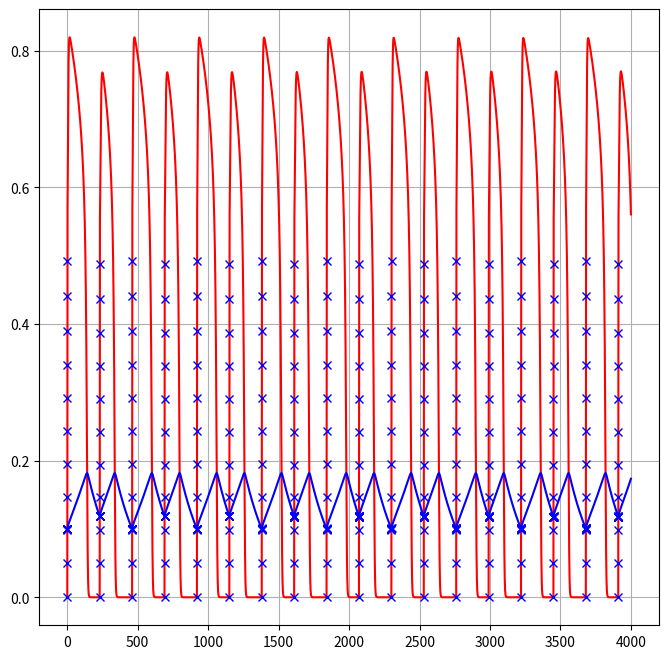
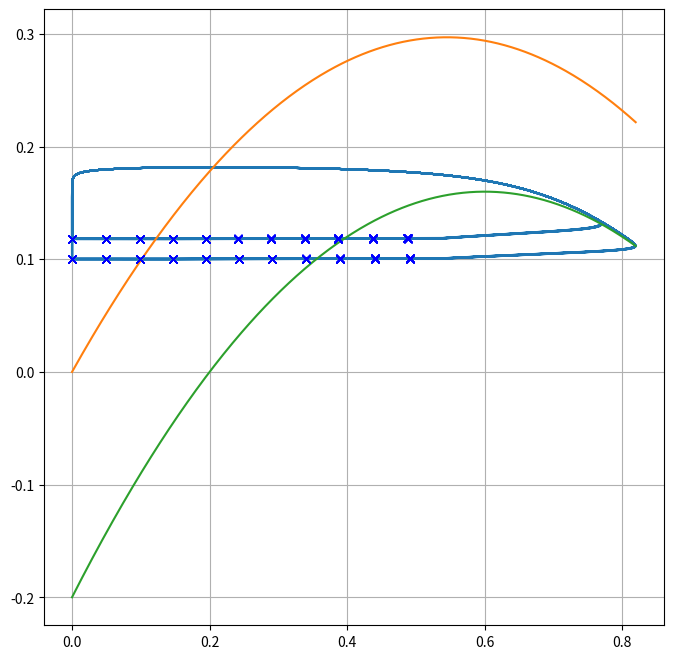

Write Python code to recreate these figures, in order.
import matplotlib.pyplot as plt
import math
import numpy as np

version = 0

# Differential Equation Parameters

if version == 0:
    mu = 1
    alpha = 0.2
    beta = 1.09
    eps = 0.005

if version == 4:
    alpha = 0.1
    gamma = 1
    beta = 0.3
    eps = 0.05
    delta = 0.07

# Stimulation Parameters
I_stim = 0.5
T = 230
duration = 1

t_start = 0
stimulation_on = True

# Time Parameters
dt = 0.1
t_f = 4000
n = int(np.ceil(t_f / dt))

# Initial Conditions and Variables Storage Arrays
v_0 = 0
w_0 = 0.1
t_0 = 0
v_val = np.zeros(n + 1)
w_val = np.zeros(n + 1)
t_val = np.zeros(n + 1)
v_val[0] = v_0
w_val[0] = w_0
t_val[0] = t_0


intersect = []

def v_diff(v, w, t):
    I = 0
    if t % T <= duration and t >= t_start and stimulation_on == True:
        I = I_stim
        intersect.append([t,v,w])
    if version == 0:
        return mu * v * (1 - v) * (v - alpha) - v * w + I
    if version == 4:
        return v * (1 - v) * (v - alpha) - w + I

def w_diff(v, w):
    if version == 0:
        return eps * (v * (beta - v) - w)
    if version == 4:
        return eps * (beta * v - gamma * w - delta)

def step(v, w, t, dt):
    v += v_diff(v, w, t) * dt
    w += w_diff(v, w) * dt
    t += dt
    return v, w, round(t,1)

for i in range(n):
    v_0, w_0, t_0 = step(v_0, w_0, t_0, dt)
    v_val[i+1] = v_0
    w_val[i+1] = w_0
    t_val[i+1] = t_0

v_null = np.linspace(min(v_val), max(v_val), 500)
print(min(v_val), max(v_val))
if version == 0:
    w_null_1 = list(v*(beta-v) for v in v_null)
    w_null_2 = list(mu*(1-v)*(v-alpha) for v in v_null)
if version == 4:
    w_null_1 = list((beta * v - delta)/gamma for v in v_null)
    w_null_2 = list(v * (1 - v) * (v - alpha) for v in v_null)

graph = True

plt.figure(figsize=(8, 8))
plt.plot(t_val, v_val, marker='', linestyle='-', color='r')
plt.plot(t_val, w_val, marker='', linestyle='-', color='b')
plt.plot(list(i[0] for i in intersect), list(i[1] for i in intersect), marker='x', linestyle='', color='b')
plt.plot(list(i[0] for i in intersect), list(i[2] for i in intersect), marker='x', linestyle='', color='b')
# plt.plot([t_val[0],t_val[-1]], [v_bar,v_bar], marker='', linestyle='-')
# plt.plot(t_intersect, list(v_bar for i in range(len(t_intersect))), marker='o', linestyle = '')
plt.grid(True)
plt.show()

plt.figure(figsize=(8, 8))
plt.plot(v_val, w_val, marker='', linestyle='-')
plt.plot(v_null, w_null_1, marker='', linestyle='-')
plt.plot(v_null, w_null_2, marker='', linestyle='-')
plt.plot(list(i[1] for i in intersect), list(i[2] for i in intersect), marker='x', linestyle='', color='b')
plt.grid(True)
plt.show()


# IPY widgets
